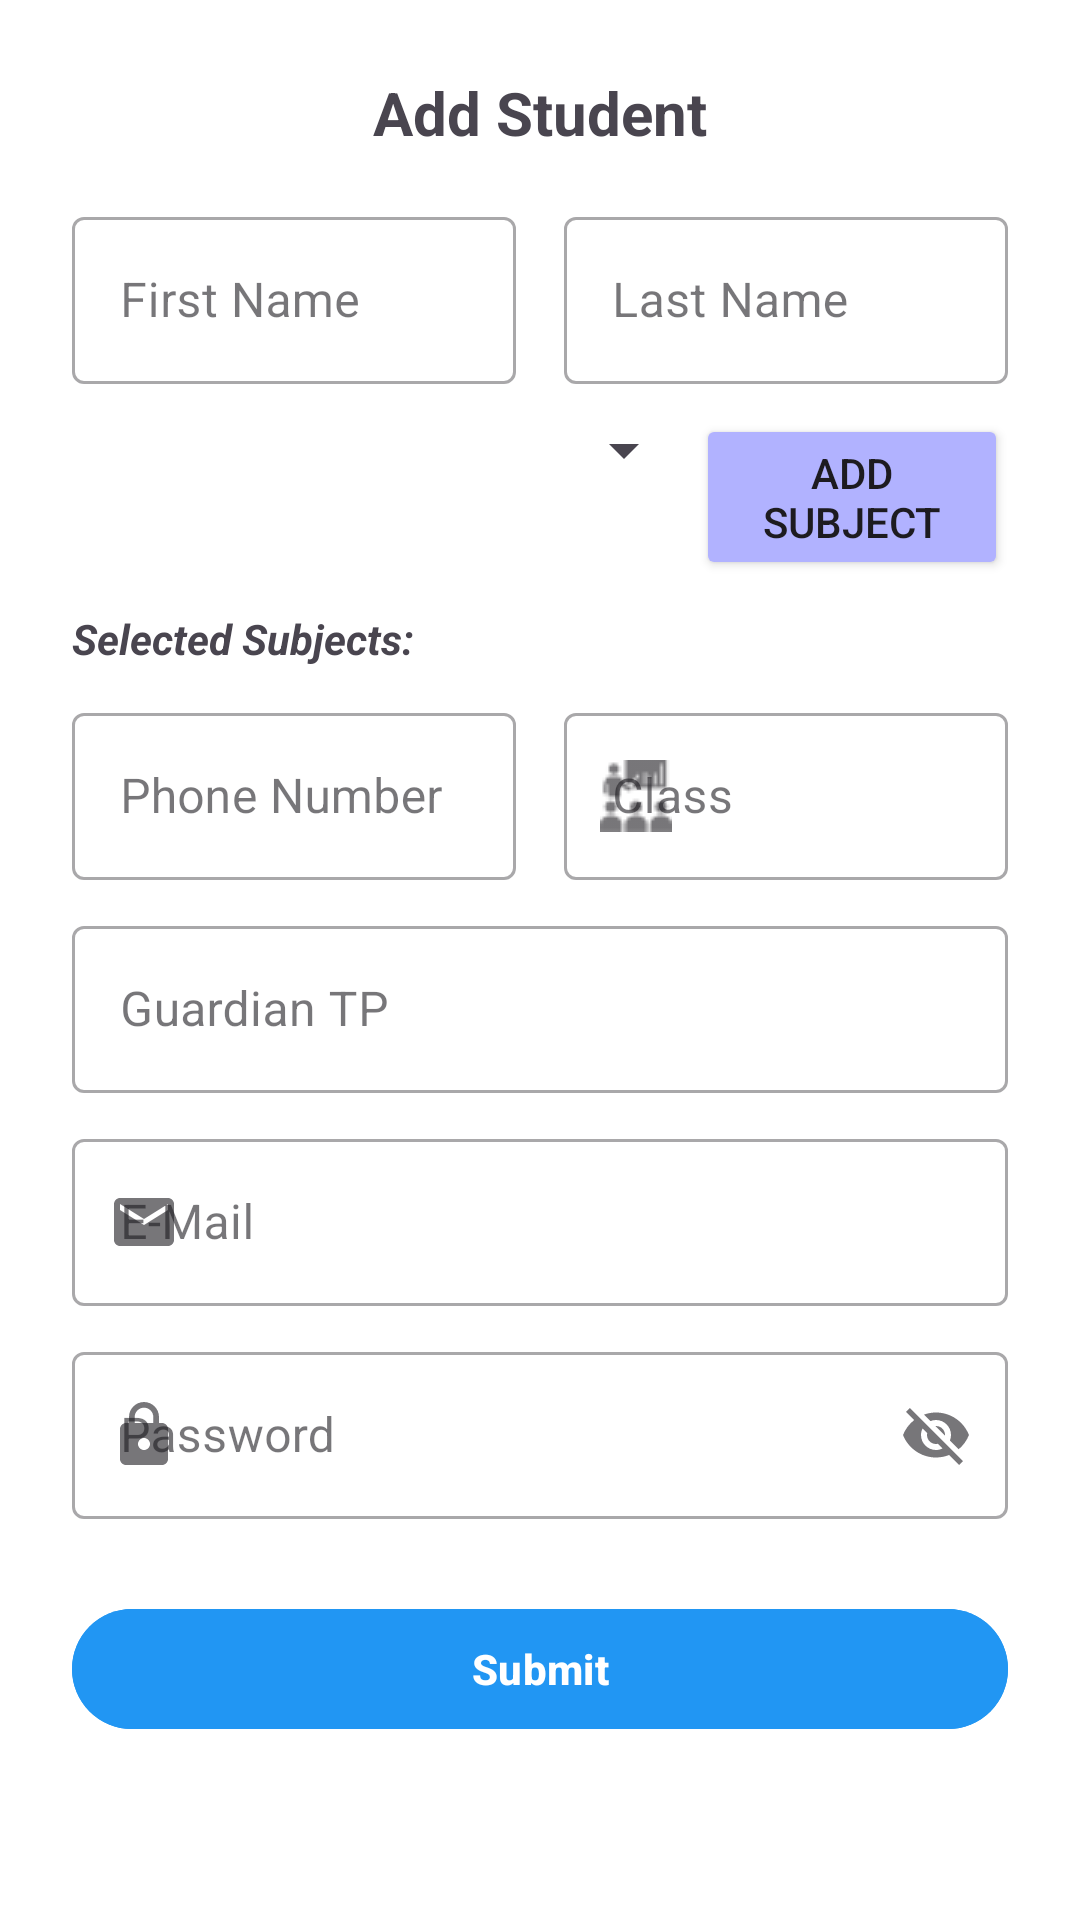

Layout XML and referenced resources for this Android screen:
<!-- AndroidManifest.xml: application theme Theme.SmartTuitionManager -->
<!-- res/layout/dialog_add_student.xml -->
<?xml version="1.0" encoding="utf-8"?>
<ScrollView xmlns:android="http://schemas.android.com/apk/res/android"
    xmlns:app="http://schemas.android.com/apk/res-auto"
    android:layout_width="match_parent"
    android:layout_height="wrap_content"
    android:fillViewport="true"
    android:background="@color/background_white">

    <LinearLayout
        android:layout_width="match_parent"
        android:layout_height="wrap_content"
        android:orientation="vertical"
        android:padding="24dp">

        <TextView
            android:layout_width="wrap_content"
            android:layout_height="wrap_content"
            android:text="Add Student"
            android:textStyle="bold"
            android:textSize="20sp"
            android:layout_gravity="center_horizontal"
            android:layout_marginBottom="16dp" />

        
        <LinearLayout
            android:layout_width="match_parent"
            android:layout_height="wrap_content"
            android:orientation="horizontal"
            android:layout_marginBottom="10dp">

            <com.google.android.material.textfield.TextInputLayout
                android:layout_width="0dp"
                android:layout_height="wrap_content"
                android:layout_weight="1"
                style="@style/Widget.MaterialComponents.TextInputLayout.OutlinedBox"
                app:startIconDrawable="@drawable/ic_profile"
                android:layout_marginEnd="8dp">
                <com.google.android.material.textfield.TextInputEditText
                    android:id="@+id/et_first_name"
                    android:layout_width="match_parent"
                    android:layout_height="wrap_content"
                    android:hint="First Name" />
            </com.google.android.material.textfield.TextInputLayout>

            <com.google.android.material.textfield.TextInputLayout
                android:layout_width="0dp"
                android:layout_height="wrap_content"
                android:layout_weight="1"
                style="@style/Widget.MaterialComponents.TextInputLayout.OutlinedBox"
                app:startIconDrawable="@drawable/ic_profile"
                android:layout_marginStart="8dp">
                <com.google.android.material.textfield.TextInputEditText
                    android:id="@+id/et_last_name"
                    android:layout_width="match_parent"
                    android:layout_height="wrap_content"
                    android:hint="Last Name" />
            </com.google.android.material.textfield.TextInputLayout>
        </LinearLayout>

        
        <LinearLayout
            android:layout_width="match_parent"
            android:layout_height="wrap_content"
            android:orientation="horizontal"
            android:layout_marginBottom="10dp">
            <Spinner
                android:id="@+id/spinner_subject"
                android:layout_width="0dp"
                android:layout_height="wrap_content"
                android:layout_weight="2"
                android:spinnerMode="dropdown" />
            <Button
                android:id="@+id/btn_add_subject"
                android:layout_width="0dp"
                android:layout_height="wrap_content"
                android:layout_weight="1"
                android:text="Add Subject"
                android:backgroundTint="#B1B2FF" />
        </LinearLayout>
        <TextView
            android:id="@+id/tv_selected_subjects"
            android:layout_width="match_parent"
            android:layout_height="wrap_content"
            android:text="Selected Subjects: "
            android:textStyle="bold|italic"
            android:layout_marginBottom="10dp"/>

        
        <LinearLayout
            android:layout_width="match_parent"
            android:layout_height="wrap_content"
            android:orientation="horizontal"
            android:layout_marginBottom="10dp">

            <com.google.android.material.textfield.TextInputLayout
                android:layout_width="0dp"
                android:layout_height="wrap_content"
                android:layout_weight="1"
                style="@style/Widget.MaterialComponents.TextInputLayout.OutlinedBox"
                app:startIconDrawable="@drawable/ic_phone"
                android:layout_marginEnd="8dp">
                <com.google.android.material.textfield.TextInputEditText
                    android:id="@+id/et_phone"
                    android:layout_width="match_parent"
                    android:layout_height="wrap_content"
                    android:hint="Phone Number" />
            </com.google.android.material.textfield.TextInputLayout>

            <com.google.android.material.textfield.TextInputLayout
                android:layout_width="0dp"
                android:layout_height="wrap_content"
                android:layout_weight="1"
                style="@style/Widget.MaterialComponents.TextInputLayout.OutlinedBox"
                app:startIconDrawable="@drawable/ic_class"
                android:layout_marginStart="8dp">
                <com.google.android.material.textfield.TextInputEditText
                    android:id="@+id/et_class"
                    android:layout_width="match_parent"
                    android:layout_height="wrap_content"
                    app:startIconDrawable="@drawable/ic_class"
                    android:hint="Class" />
            </com.google.android.material.textfield.TextInputLayout>
        </LinearLayout>

        
        <com.google.android.material.textfield.TextInputLayout
            android:layout_width="match_parent"
            android:layout_height="wrap_content"
            style="@style/Widget.MaterialComponents.TextInputLayout.OutlinedBox"
            app:startIconDrawable="@drawable/ic_phone"
            android:layout_marginBottom="10dp">
            <com.google.android.material.textfield.TextInputEditText
                android:id="@+id/et_guardian_tp"
                android:layout_width="match_parent"
                android:layout_height="wrap_content"
                android:hint="Guardian TP" />
        </com.google.android.material.textfield.TextInputLayout>



        
        <com.google.android.material.textfield.TextInputLayout
            android:layout_width="match_parent"
            android:layout_height="wrap_content"
            style="@style/Widget.MaterialComponents.TextInputLayout.OutlinedBox"
            app:startIconDrawable="@drawable/ic_email"
            android:layout_marginBottom="10dp">
            <com.google.android.material.textfield.TextInputEditText
                android:id="@+id/et_email"
                android:layout_width="match_parent"
                android:layout_height="wrap_content"
                android:hint="E-Mail" />
        </com.google.android.material.textfield.TextInputLayout>

        
        <com.google.android.material.textfield.TextInputLayout
            android:layout_width="match_parent"
            android:layout_height="wrap_content"
            style="@style/Widget.MaterialComponents.TextInputLayout.OutlinedBox"
            app:startIconDrawable="@drawable/ic_lock"
            app:endIconMode="password_toggle"
            android:layout_marginBottom="18dp">
            <com.google.android.material.textfield.TextInputEditText
                android:id="@+id/et_password"
                android:layout_width="match_parent"
                android:layout_height="wrap_content"
                android:hint="Password" />
        </com.google.android.material.textfield.TextInputLayout>

        
        <com.google.android.material.button.MaterialButton
            android:id="@+id/btn_submit_student"
            android:layout_width="match_parent"
            android:layout_height="wrap_content"
            android:text="Submit"
            android:textStyle="bold"
            android:textColor="@color/white"
            android:backgroundTint="@color/primary"
            android:layout_marginTop="8dp" />

    </LinearLayout>
</ScrollView>
<!-- resources referenced by this layout -->
<resources>
  <color name="background_white">#FFFFFF</color>
  <color name="primary">#2196F3</color>
  <color name="white">#FFFFFFFF</color>
  <!-- drawable ic_class: png bitmap (drawable, 652 bytes) -->
  <!-- drawable ic_email (drawable) -->
  <vector xmlns:android="http://schemas.android.com/apk/res/android"
      android:width="24dp"
      android:height="24dp"
      android:viewportWidth="24"
      android:viewportHeight="24"
      android:tint="?attr/colorOnSurface">
      <path
          android:fillColor="@android:color/white"
          android:pathData="M20,4L4,4c-1.1,0 -1.99,0.9 -1.99,2L2,18c0,1.1 0.9,2 2,2h16c1.1,0 2,-0.9 2,-2L22,6c0,-1.1 -0.9,-2 -2,-2zM20,8l-8,5 -8,-5L4,6l8,5 8,-5v2z"/>
  </vector>
  <!-- drawable ic_lock (drawable) -->
  <vector xmlns:android="http://schemas.android.com/apk/res/android"
      android:width="24dp"
      android:height="24dp"
      android:viewportWidth="24"
      android:viewportHeight="24"
      android:tint="?attr/colorOnSurface">
      <path
          android:fillColor="@android:color/white"
          android:pathData="M18,8h-1L17,6c0,-2.76 -2.24,-5 -5,-5S7,3.24 7,6v2L6,8c-1.1,0 -2,0.9 -2,2v10c0,1.1 0.9,2 2,2h12c1.1,0 2,-0.9 2,-2L20,10c0,-1.1 -0.9,-2 -2,-2zM12,17c-1.1,0 -2,-0.9 -2,-2s0.9,-2 2,-2 2,0.9 2,2 -0.9,2 -2,2zM15.1,8L8.9,8L8.9,6c0,-1.71 1.39,-3.1 3.1,-3.1 1.71,0 3.1,1.39 3.1,3.1v2z"/>
  </vector>
  <style name="Theme.SmartTuitionManager" parent="Base.Theme.SmartTuitionManager" />
  <style name="Base.Theme.SmartTuitionManager" parent="Theme.Material3.DayNight.NoActionBar">
          
          <item name="bottomNavigationStyle">@style/NoIconCircleNavBar</item>
      </style>
  <style name="NoIconCircleNavBar" parent="Widget.Material3.BottomNavigationView">
          <item name="itemShapeAppearanceOverlay">@style/NoShape</item>
      </style>
  <style name="NoShape" parent="" />
</resources>
